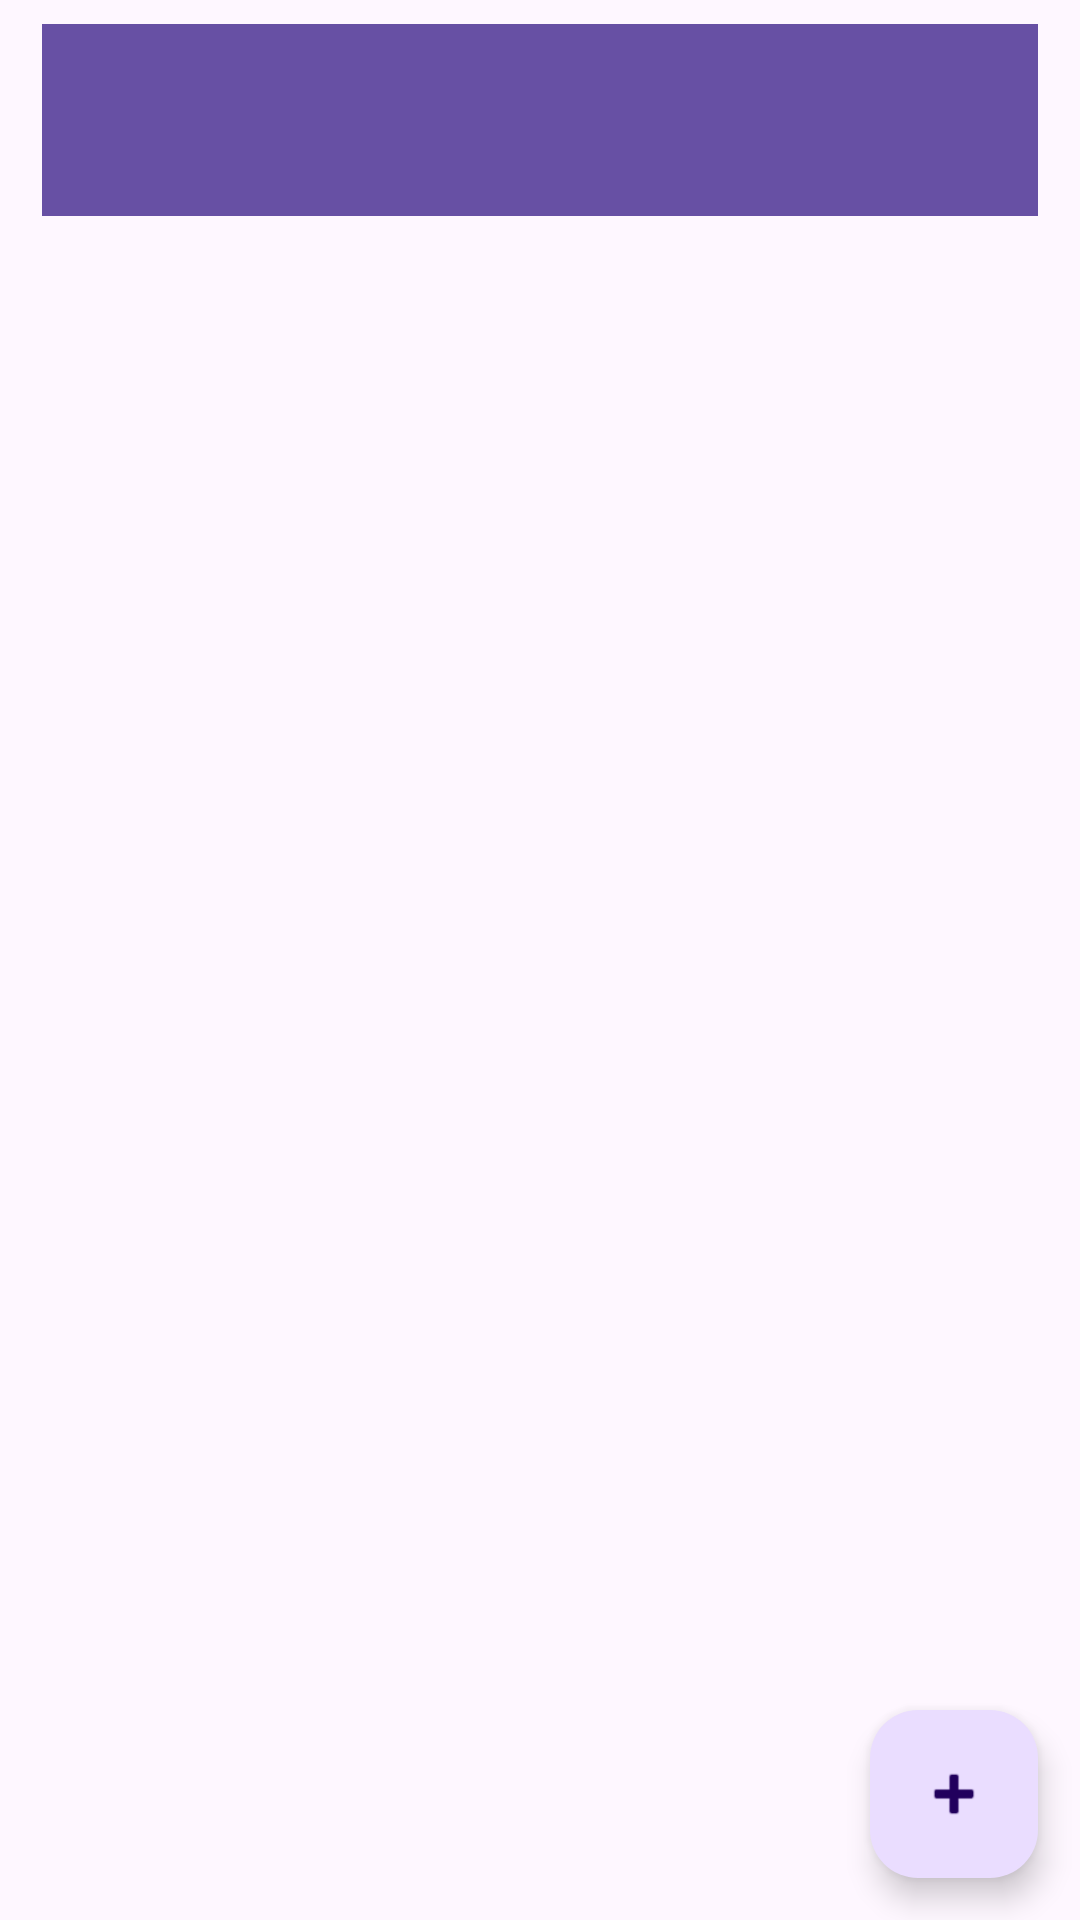

Produce the Android XML layout that renders to this screen, including the resource entries it uses.
<!-- AndroidManifest.xml: application theme Theme.MyStore -->
<!-- res/layout/activity_product_list.xml -->
<?xml version="1.0" encoding="utf-8"?>
<androidx.constraintlayout.widget.ConstraintLayout
        xmlns:android="http://schemas.android.com/apk/res/android"
        xmlns:tools="http://schemas.android.com/tools"
        xmlns:app="http://schemas.android.com/apk/res-auto"
        android:layout_width="match_parent"
        android:layout_height="match_parent"
        tools:context=".products.productlist.ProductListActivity">

	<androidx.appcompat.widget.Toolbar
			android:id="@+id/productListToolbar"
			android:layout_width="match_parent"
			android:layout_height="?attr/actionBarSize"
			android:layout_marginHorizontal="14dp"
			android:layout_marginVertical="8dp"
			android:background="?android:attr/colorPrimary"
			app:layout_constraintStart_toStartOf="parent"
			app:layout_constraintEnd_toEndOf="parent"
			app:layout_constraintTop_toTopOf="parent"
			app:layout_constraintBottom_toTopOf="@id/productListListview"
	/>

	<ListView
			android:id="@+id/productListListview"
			android:layout_width="match_parent"
			android:layout_height="0dp"
			android:scrollbars="vertical"
			android:divider="@android:color/transparent"
			android:dividerHeight="12dp"
			tools:listitem="@layout/list_item_layout"
			app:layout_constraintStart_toStartOf="parent"
			app:layout_constraintEnd_toEndOf="parent"
			app:layout_constraintTop_toBottomOf="@id/productListToolbar"
			app:layout_constraintBottom_toBottomOf="parent"
	/>

	<com.google.android.material.floatingactionbutton.FloatingActionButton
			android:id="@+id/productListFabAdd"
			android:layout_width="wrap_content"
			android:layout_height="wrap_content"
			android:clickable="true"
			android:focusable="true"
			android:background="?android:attr/colorPrimary"
			android:src="@android:drawable/ic_input_add"
			android:layout_marginBottom="14dp"
			android:layout_marginEnd="14dp"
			app:layout_constraintEnd_toEndOf="parent"
			app:layout_constraintBottom_toBottomOf="parent"
			/>


</androidx.constraintlayout.widget.ConstraintLayout>
<!-- res/layout/list_item_layout.xml (included above) -->
<?xml version="1.0" encoding="utf-8"?>
<androidx.constraintlayout.widget.ConstraintLayout
		xmlns:android="http://schemas.android.com/apk/res/android"
		android:layout_width="match_parent"
		android:layout_height="wrap_content" xmlns:app="http://schemas.android.com/apk/res-auto">
<com.google.android.material.imageview.ShapeableImageView
		android:id="@+id/listItemProductImg"
		android:layout_width="100dp"
		android:layout_height="100dp"
		app:srcCompat="@drawable/asset_product"
		app:strokeWidth="2sp"
		app:strokeColor="@color/black"
		app:layout_constraintStart_toStartOf="parent"
		app:layout_constraintEnd_toStartOf="@id/listItemProductInfoBox"
		app:layout_constraintTop_toTopOf="parent"
		app:layout_constraintBottom_toBottomOf="parent"
		/>
	<androidx.constraintlayout.widget.ConstraintLayout
			android:id="@+id/listItemProductInfoBox"
			android:layout_width="0dp"
			android:layout_height="match_parent"
			app:layout_constraintStart_toEndOf="@id/listItemProductImg"
			app:layout_constraintEnd_toEndOf="parent"
			app:layout_constraintTop_toTopOf="parent"
			app:layout_constraintBottom_toBottomOf="parent"
			>
		<TextView
				android:id="@+id/listItemTvProductName"
				android:layout_width="wrap_content"
				android:layout_height="wrap_content"
				android:textSize="18sp"
				android:textStyle="bold"
				android:textAlignment="center"
				android:text="Producto Mamalón"
				app:layout_constraintStart_toStartOf="parent"
				app:layout_constraintEnd_toEndOf="parent"
				app:layout_constraintTop_toTopOf="parent"
				app:layout_constraintBottom_toTopOf="@id/listItemTvProductExistences"
				/>
		<TextView
				android:id="@+id/listItemTvProductExistences"
				android:layout_width="wrap_content"
				android:layout_height="wrap_content"
				android:textSize="14sp"
				android:textAlignment="center"
				android:text="200"
				app:layout_constraintStart_toStartOf="parent"
				app:layout_constraintEnd_toEndOf="parent"
				app:layout_constraintTop_toBottomOf="@id/listItemTvProductName"
				app:layout_constraintBottom_toTopOf="@id/listItemProductPrice"
				/>
		
		<TextView
				android:id="@+id/listItemProductPrice"
				android:layout_width="wrap_content"
				android:layout_height="wrap_content"
				android:textSize="14sp"
				android:textAlignment="center"
				android:text="13.2"
				app:layout_constraintStart_toStartOf="parent"
				app:layout_constraintEnd_toEndOf="parent"
				app:layout_constraintTop_toBottomOf="@id/listItemTvProductExistences"
				app:layout_constraintBottom_toBottomOf="parent"
				/>
	</androidx.constraintlayout.widget.ConstraintLayout>
</androidx.constraintlayout.widget.ConstraintLayout>
<!-- resources referenced by this layout -->
<resources>
  <!-- drawable asset_product (drawable) -->
  <vector xmlns:android="http://schemas.android.com/apk/res/android"
      android:width="512dp"
      android:height="512dp"
      android:viewportWidth="512"
      android:viewportHeight="512">
    <path
        android:pathData="M256,256m-256,0a256,256 0,1 1,512 0a256,256 0,1 1,-512 0"
        android:fillColor="#FFD15D"/>
    <path
        android:pathData="M502.67,324.67L268.07,90.07l-21.9,219.17l-37.36,110.04l89.25,89.25C396.7,492.23 476.31,419.54 502.67,324.67z"
        android:fillColor="#F9B54C"/>
    <path
        android:pathData="M243.93,90.07h24.14v28.44h-24.14z"
        android:fillColor="#935635"/>
    <path
        android:pathData="M256,90.07h12.07v28.44h-12.07z"
        android:fillColor="#804000"/>
    <path
        android:pathData="M270.22,167.65v-54.73h-28.44v54.73c0,20.42 -6.62,40.29 -18.88,56.63l-4.91,6.55c-12.25,16.34 -18.88,36.21 -18.88,56.63v110.19c0,16.03 12.99,29.02 29.02,29.02h55.74c16.03,0 29.02,-12.99 29.02,-29.02V287.46c0,-20.42 -6.62,-40.29 -18.88,-56.63l-4.91,-6.55C276.85,207.94 270.22,188.07 270.22,167.65z"
        android:fillColor="#255E2D"/>
    <path
        android:pathData="M294.01,230.83l-4.91,-6.55c-12.25,-16.34 -18.88,-36.21 -18.88,-56.63v-54.73H256v313.75h27.87c16.03,0 29.02,-12.99 29.02,-29.02V287.46C312.89,267.04 306.26,247.16 294.01,230.83z"
        android:fillColor="#1D4921"/>
    <path
        android:pathData="M213.33,284.44h85.33v85.33h-85.33z"
        android:fillColor="#FC6F58"/>
    <path
        android:pathData="M256,284.44h42.67v85.33h-42.67z"
        android:fillColor="#F1543F"/>
  </vector>
  <style name="Theme.MyStore" parent="Base.Theme.MyStore" />
  <style name="Base.Theme.MyStore" parent="Theme.Material3.DayNight.NoActionBar">
          
          
      </style>
  <!-- not gathered from this repository: default colours our renderer supplied (Android Studio template values) -->
  <color name="black">#FF000000</color>
</resources>
